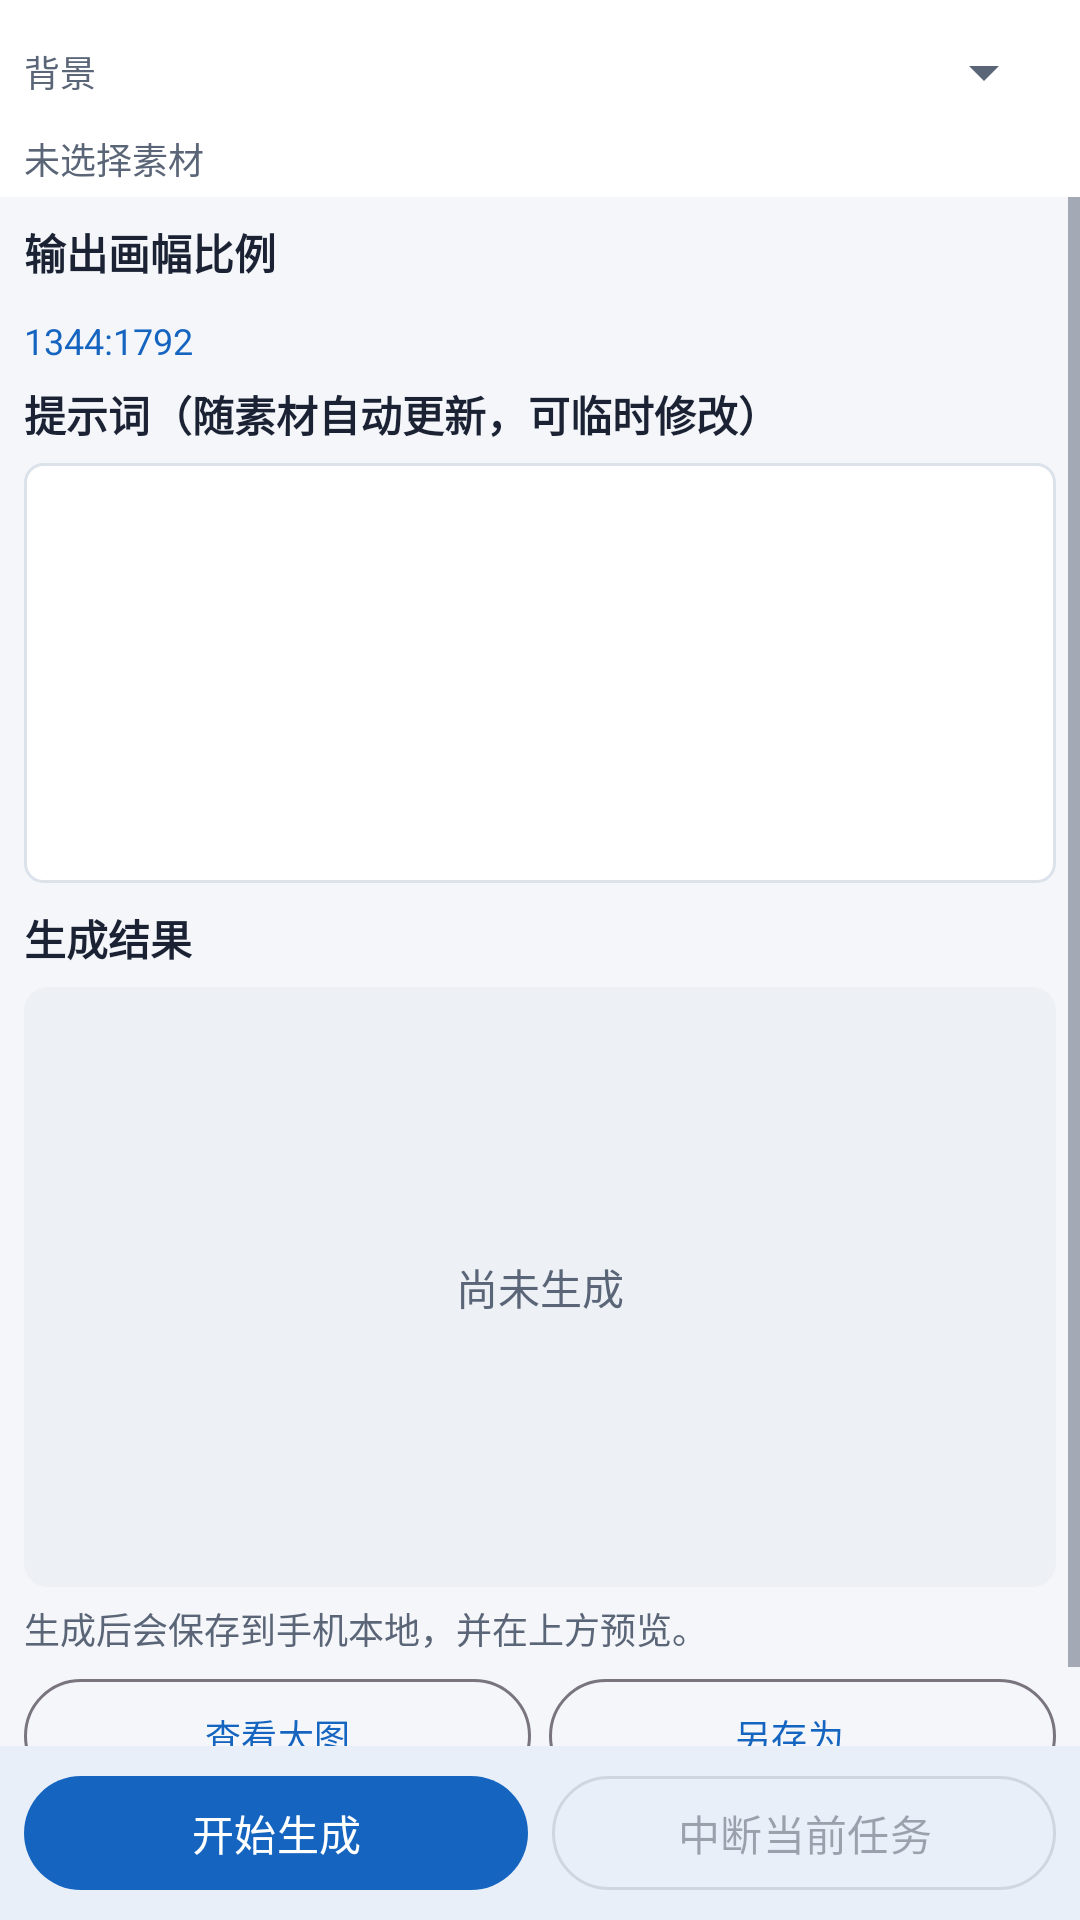

Android layout source for this screen:
<!-- AndroidManifest.xml: application theme Theme.PoseWear -->
<!-- res/layout/fragment_generate.xml -->
<?xml version="1.0" encoding="utf-8"?>
<LinearLayout xmlns:android="http://schemas.android.com/apk/res/android"
    android:layout_width="match_parent"
    android:layout_height="match_parent"
    android:orientation="vertical">

    
    <LinearLayout
        android:layout_width="match_parent"
        android:layout_height="wrap_content"
        android:orientation="vertical"
        android:paddingStart="@dimen/screen_padding"
        android:paddingEnd="@dimen/screen_padding"
        android:paddingTop="6dp"
        android:paddingBottom="4dp"
        android:background="@color/panel_bg">

        <LinearLayout
            android:layout_width="match_parent"
            android:layout_height="wrap_content"
            android:orientation="horizontal"
            android:gravity="center_vertical">

            <TextView
                android:layout_width="wrap_content"
                android:layout_height="wrap_content"
                android:text="背景"
                android:textSize="@dimen/text_small"
                android:textColor="@color/text_secondary" />

            <Spinner
                android:id="@+id/sp_bg_mode"
                android:layout_width="0dp"
                android:layout_height="wrap_content"
                android:layout_weight="1"
                android:layout_marginStart="6dp"
                android:minHeight="36dp"
                android:spinnerMode="dropdown" />
        </LinearLayout>

        <TextView
            android:id="@+id/tv_mode"
            android:layout_width="match_parent"
            android:layout_height="wrap_content"
            android:layout_marginTop="2dp"
            android:text="未选择素材"
            android:textSize="@dimen/text_small"
            android:textColor="@color/text_secondary" />
    </LinearLayout>

    <ScrollView
        android:layout_width="match_parent"
        android:layout_height="0dp"
        android:layout_weight="1"
        android:fillViewport="false">

        <LinearLayout
            android:layout_width="match_parent"
            android:layout_height="wrap_content"
            android:orientation="vertical"
            android:padding="@dimen/screen_padding">

            <TextView
                android:layout_width="match_parent"
                android:layout_height="wrap_content"
                android:text="输出画幅比例"
                android:textSize="@dimen/text_body"
                android:textStyle="bold"
                android:textColor="@color/text_primary" />

            <GridLayout
                android:id="@+id/ratio_grid"
                android:layout_width="match_parent"
                android:layout_height="wrap_content"
                android:layout_marginTop="6dp"
                android:columnCount="3"
                android:orientation="horizontal"
                android:useDefaultMargins="false" />

            <TextView
                android:id="@+id/tv_resolution"
                android:layout_width="match_parent"
                android:layout_height="wrap_content"
                android:paddingTop="5dp"
                android:paddingBottom="6dp"
                android:text="1344:1792"
                android:textSize="@dimen/text_small"
                android:textColor="@color/primary" />

            <TextView
                android:id="@+id/tv_prompt_label"
                android:layout_width="match_parent"
                android:layout_height="wrap_content"
                android:text="提示词（随素材自动更新，可临时修改）"
                android:textSize="@dimen/text_body"
                android:textStyle="bold"
                android:textColor="@color/text_primary" />

            <EditText
                android:id="@+id/et_prompt"
                android:layout_width="match_parent"
                android:layout_height="wrap_content"
                android:minHeight="140dp"
                android:layout_marginTop="6dp"
                android:padding="10dp"
                android:gravity="top"
                android:background="@drawable/bg_input"
                android:inputType="textMultiLine|textNoSuggestions"
                android:textSize="@dimen/text_small"
                android:lineSpacingExtra="3dp"
                android:importantForAutofill="no" />

            <TextView
                android:layout_width="match_parent"
                android:layout_height="wrap_content"
                android:layout_marginTop="@dimen/section_gap"
                android:text="生成结果"
                android:textSize="@dimen/text_body"
                android:textStyle="bold"
                android:textColor="@color/text_primary" />

            <FrameLayout
                android:layout_width="match_parent"
                android:layout_height="@dimen/preview_min_h"
                android:layout_marginTop="6dp"
                android:background="@drawable/bg_thumb">

                <ImageView
                    android:id="@+id/iv_result"
                    android:layout_width="match_parent"
                    android:layout_height="match_parent"
                    android:scaleType="fitCenter"
                    android:adjustViewBounds="true"
                    android:clickable="true"
                    android:focusable="true"
                    android:contentDescription="生成结果" />

                <TextView
                    android:id="@+id/tv_result_hint"
                    android:layout_width="match_parent"
                    android:layout_height="match_parent"
                    android:gravity="center"
                    android:text="尚未生成"
                    android:textSize="@dimen/text_body"
                    android:textColor="@color/text_secondary" />
            </FrameLayout>

            <TextView
                android:id="@+id/tv_result_info"
                android:layout_width="match_parent"
                android:layout_height="wrap_content"
                android:paddingTop="5dp"
                android:text="生成后会保存到手机本地，并在上方预览。"
                android:textSize="@dimen/text_small"
                android:textColor="@color/text_secondary"
                android:maxLines="3"
                android:ellipsize="end" />

            <LinearLayout
                android:layout_width="match_parent"
                android:layout_height="wrap_content"
                android:orientation="horizontal"
                android:paddingTop="4dp">

                <com.google.android.material.button.MaterialButton
                    android:id="@+id/btn_open"
                    android:layout_width="0dp"
                    android:layout_height="@dimen/btn_height"
                    android:layout_weight="1"
                    android:text="查看大图"
                    android:textSize="@dimen/text_small"
                    style="?attr/materialButtonOutlinedStyle" />

                <com.google.android.material.button.MaterialButton
                    android:id="@+id/btn_save_as"
                    android:layout_width="0dp"
                    android:layout_height="@dimen/btn_height"
                    android:layout_weight="1"
                    android:layout_marginStart="6dp"
                    android:text="另存为…"
                    android:textSize="@dimen/text_small"
                    style="?attr/materialButtonOutlinedStyle" />
            </LinearLayout>

        </LinearLayout>
    </ScrollView>

    
    <LinearLayout
        android:layout_width="match_parent"
        android:layout_height="wrap_content"
        android:orientation="horizontal"
        android:gravity="center_vertical"
        android:paddingStart="@dimen/screen_padding"
        android:paddingEnd="@dimen/screen_padding"
        android:paddingTop="6dp"
        android:paddingBottom="6dp"
        android:background="@drawable/bg_status">

        <com.google.android.material.button.MaterialButton
            android:id="@+id/btn_generate"
            android:layout_width="0dp"
            android:layout_height="@dimen/btn_height"
            android:layout_weight="1"
            android:text="开始生成"
            android:textSize="@dimen/text_body" />

        <com.google.android.material.button.MaterialButton
            android:id="@+id/btn_interrupt"
            android:layout_width="0dp"
            android:layout_height="@dimen/btn_height"
            android:layout_weight="1"
            android:layout_marginStart="8dp"
            android:text="中断当前任务"
            android:textSize="@dimen/text_body"
            android:enabled="false"
            style="?attr/materialButtonOutlinedStyle" />

        <ProgressBar
            android:id="@+id/progress"
            android:layout_width="24dp"
            android:layout_height="24dp"
            android:layout_marginStart="8dp"
            android:indeterminate="true"
            android:visibility="gone" />
    </LinearLayout>

</LinearLayout>
<!-- resources referenced by this layout -->
<resources>
  <color name="panel_bg">#FFFFFFFF</color>
  <color name="primary">#1565C0</color>
  <color name="text_primary">#1A2233</color>
  <color name="text_secondary">#5A6577</color>
  <dimen name="btn_height">46dp</dimen>
  <dimen name="preview_min_h">200dp</dimen>
  <dimen name="screen_padding">8dp</dimen>
  <dimen name="section_gap">8dp</dimen>
  <dimen name="text_body">14sp</dimen>
  <dimen name="text_small">12sp</dimen>
  <!-- drawable bg_input (drawable) -->
  <?xml version="1.0" encoding="utf-8"?>
  <shape xmlns:android="http://schemas.android.com/apk/res/android" android:shape="rectangle">
      <solid android:color="@color/panel_bg" />
      <stroke android:width="1dp" android:color="@color/divider" />
      <corners android:radius="6dp" />
  </shape>
  <!-- drawable bg_status (drawable) -->
  <?xml version="1.0" encoding="utf-8"?>
  <shape xmlns:android="http://schemas.android.com/apk/res/android" android:shape="rectangle">
      <solid android:color="@color/status_bg" />
  </shape>
  <!-- drawable bg_thumb (drawable) -->
  <?xml version="1.0" encoding="utf-8"?>
  <shape xmlns:android="http://schemas.android.com/apk/res/android" android:shape="rectangle">
      <solid android:color="@color/thumb_bg" />
      <corners android:radius="8dp" />
  </shape>
  <style name="Theme.PoseWear" parent="Theme.Material3.DayNight.NoActionBar">
          <item name="colorPrimary">@color/primary</item>
          <item name="colorOnPrimary">@color/white</item>
          <item name="colorSecondary">@color/accent</item>
          <item name="colorSurface">@color/card_bg</item>
          <item name="colorOnSurface">@color/text_primary</item>
          <item name="android:colorBackground">@color/bg</item>
          <item name="android:windowBackground">@color/bg</item>
          <item name="android:statusBarColor">@color/primary_dark</item>
          <item name="android:navigationBarColor">@color/bg</item>
          <item name="android:textColorHint">@color/hint</item>
          <item name="android:editTextColor">@color/text_primary</item>
          <item name="android:textColorPrimary">@color/text_primary</item>
          <item name="android:textColorSecondary">@color/text_secondary</item>
          <item name="android:windowLightStatusBar" tools:targetApi="m">false</item>
      </style>
  <color name="divider">#DCE2EA</color>
  <color name="status_bg">#E9EFF8</color>
  <color name="thumb_bg">#EDF1F6</color>
  <color name="white">#FFFFFFFF</color>
  <color name="accent">#E65100</color>
  <color name="card_bg">#FFFFFFFF</color>
  <color name="bg">#F4F6FA</color>
  <color name="primary_dark">#0D47A1</color>
  <color name="hint">#8996A6</color>
</resources>
